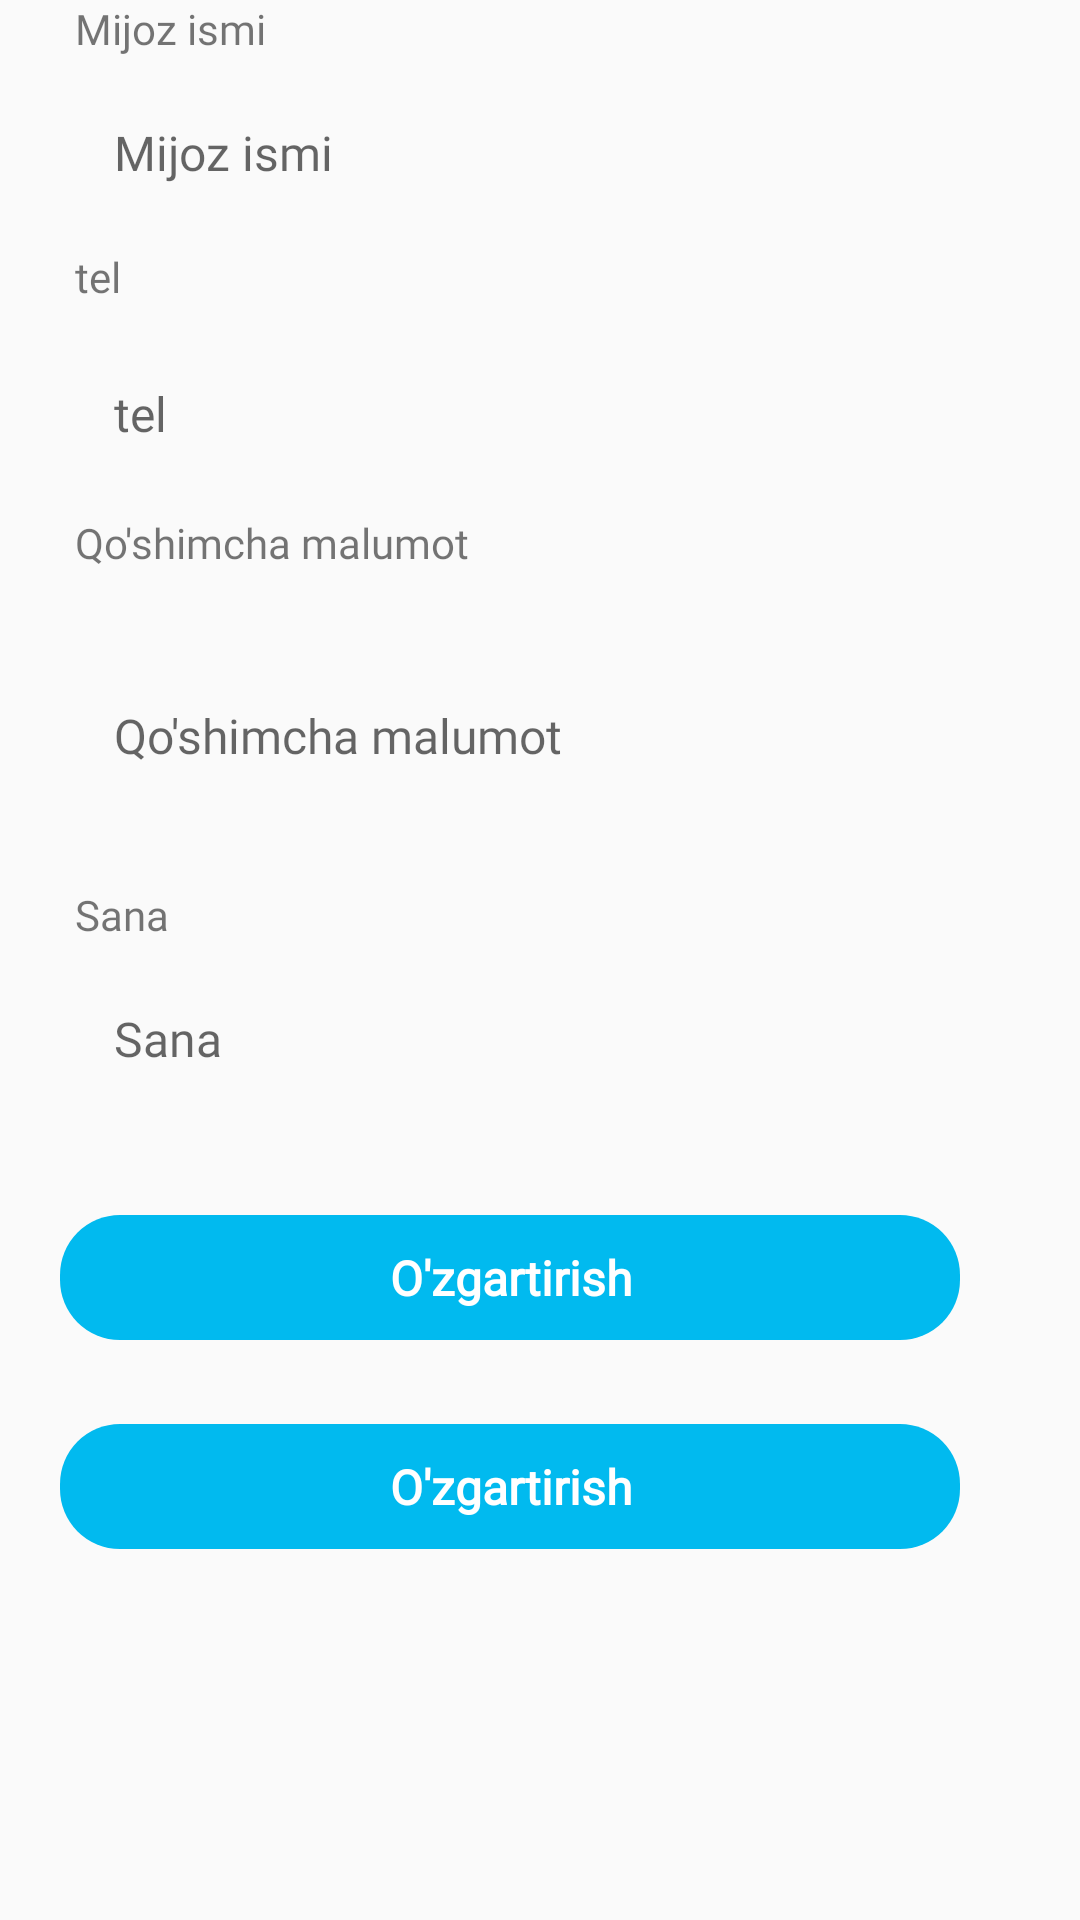

Write the Android layout XML for this screen, with the resource values it uses.
<!-- AndroidManifest.xml: application theme AppTheme1 -->
<!-- res/layout/activity_edit_customers.xml -->
<?xml version="1.0" encoding="utf-8"?>
<LinearLayout xmlns:android="http://schemas.android.com/apk/res/android"
    xmlns:app="http://schemas.android.com/apk/res-auto"
    xmlns:tools="http://schemas.android.com/tools"
    android:layout_width="match_parent"
    android:layout_height="match_parent"
    android:orientation="vertical"
    tools:context=".customers.EditCustomersActivity">

    <ScrollView
        android:layout_width="match_parent"
        android:layout_height="match_parent"
        tools:ignore="UselessParent">

        <LinearLayout
            android:layout_width="match_parent"
            android:layout_height="wrap_content"
            android:orientation="vertical">

            <TextView
                android:layout_width="match_parent"
                android:layout_height="wrap_content"
                android:layout_marginStart="20dp"
                android:layout_marginEnd="35dp"
                android:fontFamily="@font/sailec_regular"
                android:paddingLeft="5dp"
                android:paddingRight="5dp"
                android:text="@string/customer_name" />

            <EditText
                android:id="@+id/et_customer_name"
                android:layout_width="match_parent"
                android:layout_height="wrap_content"
                android:layout_marginStart="22dp"
                android:layout_marginTop="5dp"
                android:layout_marginEnd="35dp"
                android:background="@drawable/round_border"
                android:fontFamily="@font/sailec_regular"
                android:hint="@string/customer_name"
                android:importantForAutofill="no"
                android:inputType="text"
                android:padding="16dp"
                android:textColor="@color/colorPrimary"
                android:textSize="16sp" />



            <TextView
                android:layout_width="match_parent"
                android:layout_height="wrap_content"
                android:layout_marginStart="20dp"
                android:layout_marginEnd="35dp"
                android:fontFamily="@font/sailec_regular"
                android:padding="5dp"
                android:text="@string/customer_hp" />

            <LinearLayout
                android:layout_width="match_parent"
                android:layout_height="wrap_content"
                android:gravity="center"
                android:orientation="horizontal"
                android:weightSum="2">

                <EditText
                    android:id="@+id/et_customer_hp"
                    android:layout_width="match_parent"
                    android:layout_height="wrap_content"
                    android:layout_marginStart="22dp"
                    android:layout_marginTop="5dp"
                    android:layout_marginEnd="35dp"
                    android:layout_marginBottom="6dp"
                    android:layout_weight="1"
                    android:background="@drawable/round_border"
                    android:fontFamily="@font/sailec_regular"
                    android:hint="@string/customer_hp"
                    android:importantForAutofill="no"
                    android:inputType="phone"
                    android:padding="16dp"
                    android:textColor="@color/colorPrimary"
                    android:textSize="16sp" />


            </LinearLayout>
            <TextView
                android:layout_width="match_parent"
                android:layout_height="wrap_content"
                android:layout_marginStart="20dp"
                android:layout_marginEnd="35dp"
                android:fontFamily="@font/sailec_regular"
                android:paddingLeft="5dp"
                android:paddingRight="5dp"
                android:text="@string/information" />

            <EditText
                android:id="@+id/et_customer_information"
                android:layout_width="match_parent"
                android:layout_height="100dp"
                android:layout_marginStart="22dp"
                android:layout_marginTop="5dp"
                android:layout_marginEnd="35dp"
                android:background="@drawable/round_border"
                android:fontFamily="@font/sailec_regular"
                android:hint="@string/information"
                android:importantForAutofill="no"
                android:inputType="textMultiLine"
                android:padding="16dp"
                android:textColor="@color/colorPrimary"
                android:textSize="16sp" />

            <TextView
                android:layout_width="match_parent"
                android:layout_height="wrap_content"
                android:layout_marginStart="20dp"
                android:layout_marginEnd="35dp"
                android:fontFamily="@font/sailec_regular"
                android:paddingLeft="5dp"
                android:paddingRight="5dp"
                android:text="@string/last_update" />

            <EditText
                android:id="@+id/et_customer_last_update"
                android:layout_width="match_parent"
                android:layout_height="wrap_content"
                android:layout_marginStart="22dp"
                android:layout_marginTop="5dp"
                android:layout_marginEnd="35dp"
                android:background="@drawable/round_border"
                android:fontFamily="@font/sailec_regular"
                android:hint="@string/last_update"
                android:importantForAutofill="no"
                android:inputType="text"
                android:padding="16dp"
                android:textColor="@color/colorPrimary"
                android:textSize="16sp" />

            <TextView
                android:id="@+id/tv_edit_customer"
                android:layout_width="match_parent"
                android:layout_height="wrap_content"
                android:layout_alignParentBottom="true"
                android:layout_marginStart="20dp"
                android:layout_marginTop="32dp"
                android:layout_marginEnd="40dp"
                android:layout_marginBottom="18dp"
                android:background="@drawable/rounded_button"
                android:fontFamily="@font/sailec_regular"
                android:gravity="center"
                android:padding="10dp"
                android:text="@string/edit"
                android:textColor="@color/white"
                android:textSize="16sp"
                android:textStyle="bold"
                tools:ignore="ObsoleteLayoutParam" />

            <TextView
                android:id="@+id/tv_update_customer"
                android:layout_width="match_parent"
                android:layout_height="wrap_content"
                android:layout_alignParentBottom="true"
                android:layout_marginStart="20dp"
                android:layout_marginTop="10dp"
                android:layout_marginEnd="40dp"
                android:layout_marginBottom="18dp"
                android:background="@drawable/rounded_button"
                android:fontFamily="@font/sailec_regular"
                android:gravity="center"
                android:padding="10dp"
                android:text="@string/update_customer"
                android:textColor="@color/white"
                android:textSize="16sp"
                android:textStyle="bold"
                tools:ignore="ObsoleteLayoutParam" />

        </LinearLayout>

    </ScrollView>

</LinearLayout>
<!-- resources referenced by this layout -->
<resources>
  <color name="colorPrimary">#01BAEF</color>
  <color name="white">#FFFFFFFF</color>
  <!-- drawable rounded_button (drawable-v24) -->
  <?xml version="1.0" encoding="utf-8"?>
  <shape xmlns:android="http://schemas.android.com/apk/res/android"
      xmlns:aapt="http://schemas.android.com/aapt"
      xmlns:app="http://schemas.android.com/apk/res-auto">
      <corners android:radius="20dp" />
      <solid android:color="@color/colorAccent" />
  </shape>
  <string name="customer_hp">tel</string>
  <string name="customer_name">Mijoz ismi</string>
  <string name="edit">O\'zgartirish</string>
  <string name="information">Qo\'shimcha malumot</string>
  <string name="last_update">Sana</string>
  <string name="update_customer">O\'zgartirish</string>
  <style name="AppTheme1" parent="@style/Theme.AppCompat.Light.DarkActionBar">
          
          <item name="android:windowContentOverlay">@null</item>
          
          <item name="android:windowSoftInputMode">stateHidden</item>
          
          <item name="android:datePickerDialogTheme">@style/expenseDatePickerDialogTheme</item>
          <item name="android:timePickerDialogTheme">@style/expenseTimePickerDialogTheme</item>
          
          <item name="colorAccent">@color/colorAccent</item>
          <item name="colorPrimary">@color/colorPrimary</item>
          <item name="colorPrimaryDark">@color/colorPrimaryDark</item>
          
          <item name="colorPrimaryVariant">@color/colorPrimary</item>
          <item name="colorOnPrimary">@color/white</item>
          
          <item name="colorSecondary">@color/teal_200</item>
          <item name="colorSecondaryVariant">@color/teal_700</item>
          <item name="colorOnSecondary">@color/black</item>
          
          <item name="android:statusBarColor" tools:targetApi="l">?attr/colorPrimaryVariant</item>
          
      </style>
  <color name="colorAccent">#01BAEF</color>
  <style name="expenseDatePickerDialogTheme" parent="ThemeOverlay.AppCompat.Dialog">
          
          <item name="colorAccent">@color/colorPrimary</item>
          <item name="android:datePickerStyle">@style/expenseDatePickerStyle</item>
          
          <item name="android:textColorPrimaryInverse">@color/white</item>
          
          <item name="android:textColorSecondaryInverse">@color/white</item>
      </style>
  <style name="expenseTimePickerDialogTheme" parent="ThemeOverlay.AppCompat.Dialog">
          
          <item name="colorAccent">@color/colorPrimary</item>
      </style>
  <color name="colorPrimaryDark">#01BAEF</color>
  <color name="teal_200">#FF03DAC5</color>
  <color name="teal_700">#FF018786</color>
  <color name="black">#FF000000</color>
  <style name="expenseDatePickerStyle" parent="@android:style/Widget.Material.Light.DatePicker">
          
          <item name="android:headerBackground">@color/colorPrimary</item>
      </style>
</resources>
